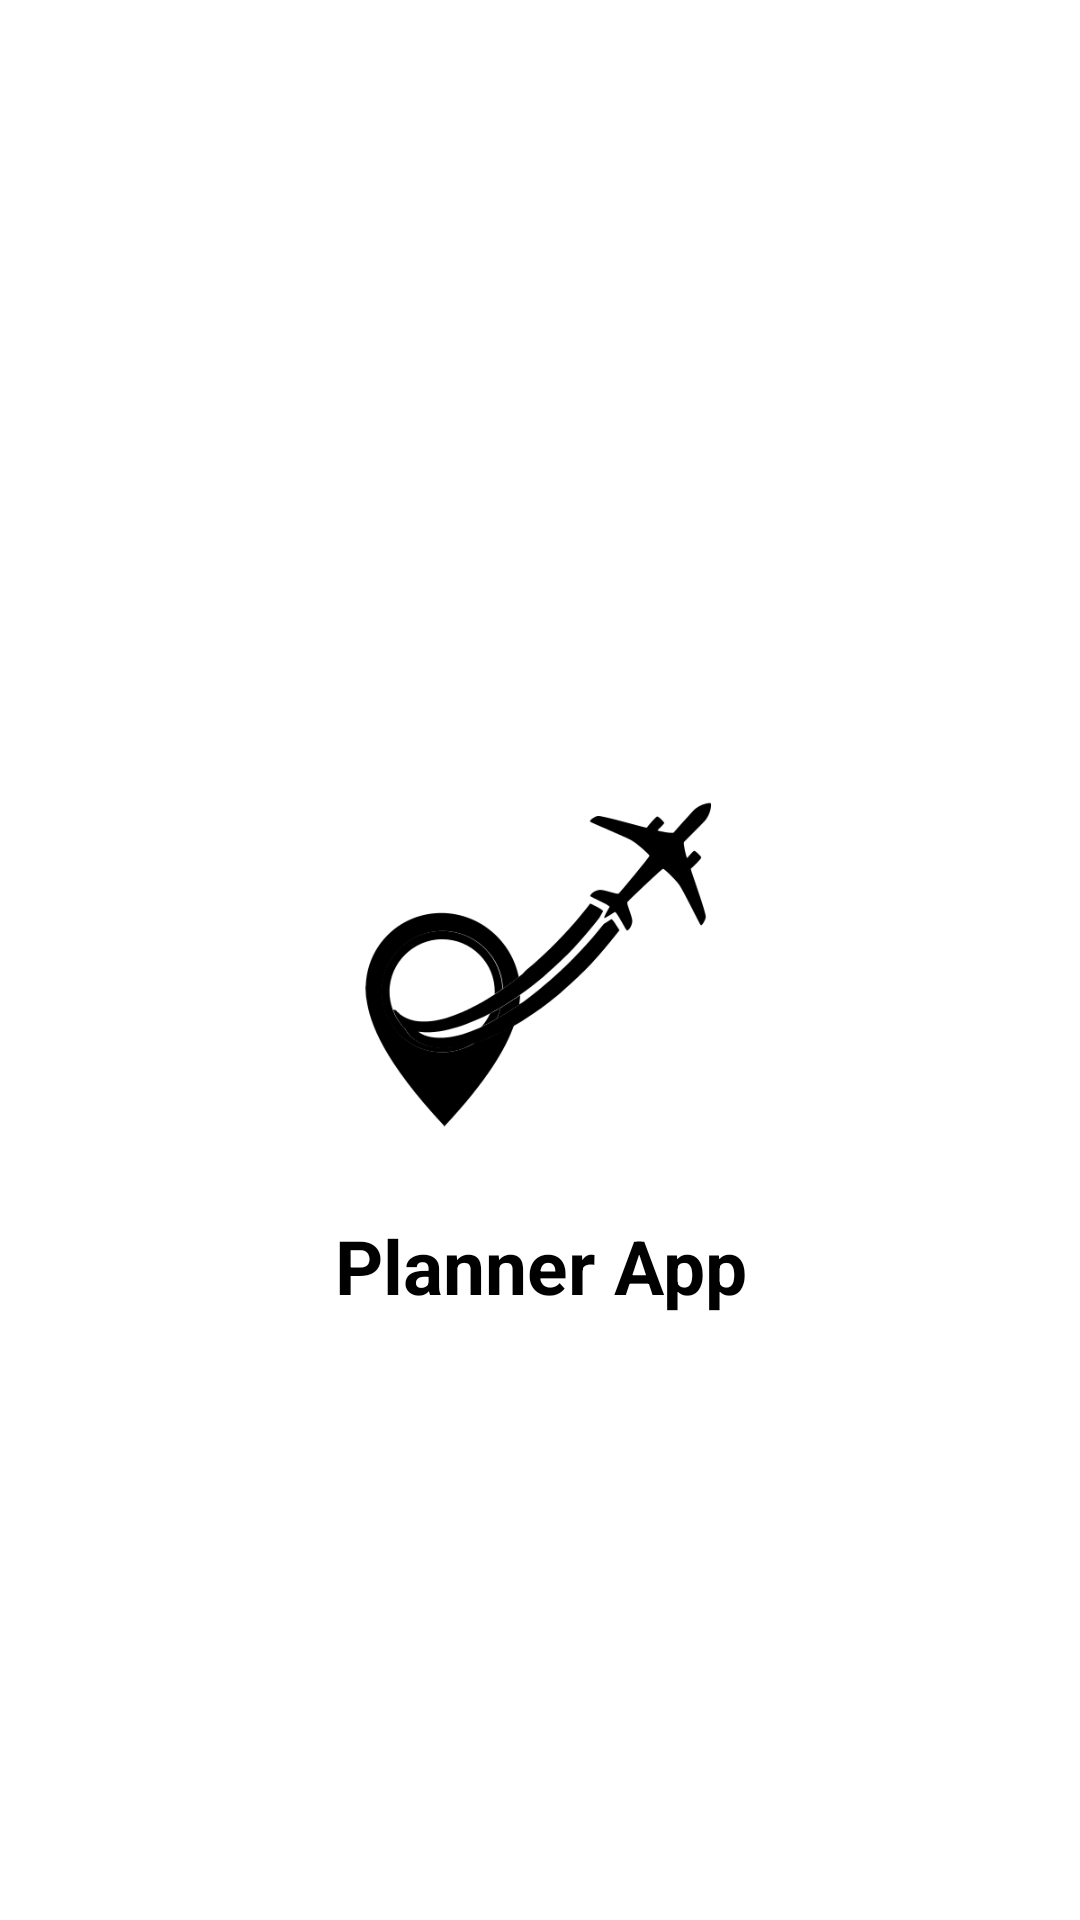

Produce the Android XML layout that renders to this screen, including the resource entries it uses.
<!-- AndroidManifest.xml: application theme Theme.AssisgnmentApp -->
<!-- res/layout/activity_splash_screen.xml -->
<?xml version="1.0" encoding="utf-8"?>
<androidx.constraintlayout.widget.ConstraintLayout xmlns:android="http://schemas.android.com/apk/res/android"
    xmlns:app="http://schemas.android.com/apk/res-auto"
    xmlns:tools="http://schemas.android.com/tools"
    android:layout_width="match_parent"
    android:layout_height="match_parent"
    tools:context=".ActivitySplashScreen">

    <ImageView
        android:id="@+id/logo"
        android:layout_width="150dp"
        android:layout_height="150dp"
        android:src="@drawable/plan_logo"
        app:layout_constraintStart_toStartOf="parent"
        app:layout_constraintEnd_toEndOf="parent"
        app:layout_constraintTop_toTopOf="parent"
        app:layout_constraintBottom_toBottomOf="parent"
        app:tint="@color/black" />

    <TextView
        android:layout_marginTop="10dp"
        android:layout_width="match_parent"
        android:layout_height="wrap_content"
        android:text="Planner App"
        android:textStyle="bold"
        android:textColor="@color/black"
        android:textSize="25sp"
        app:layout_constraintTop_toBottomOf="@id/logo"
        android:gravity="center"/>

</androidx.constraintlayout.widget.ConstraintLayout>
<!-- resources referenced by this layout -->
<resources>
  <color name="black">#FF000000</color>
  <!-- drawable plan_logo: png bitmap (drawable, 25197 bytes) -->
  <style name="Theme.AssisgnmentApp" parent="Theme.MaterialComponents.Light.NoActionBar">
          
          <item name="colorPrimary">@color/purple_500</item>
          <item name="colorPrimaryVariant">@color/purple_700</item>
          <item name="colorOnPrimary">@color/white</item>
          
          <item name="colorSecondary">@color/teal_200</item>
          <item name="colorSecondaryVariant">@color/teal_700</item>
          <item name="colorOnSecondary">@color/black</item>
          
          <item name="android:statusBarColor" tools:targetApi="l">?attr/colorPrimaryVariant</item>
          
      </style>
  <color name="purple_500">#000000</color>
  <color name="purple_700">#A1A1A1</color>
  <color name="white">#FFFFFFFF</color>
  <color name="teal_200">#FF03DAC5</color>
  <color name="teal_700">#FF018786</color>
</resources>
